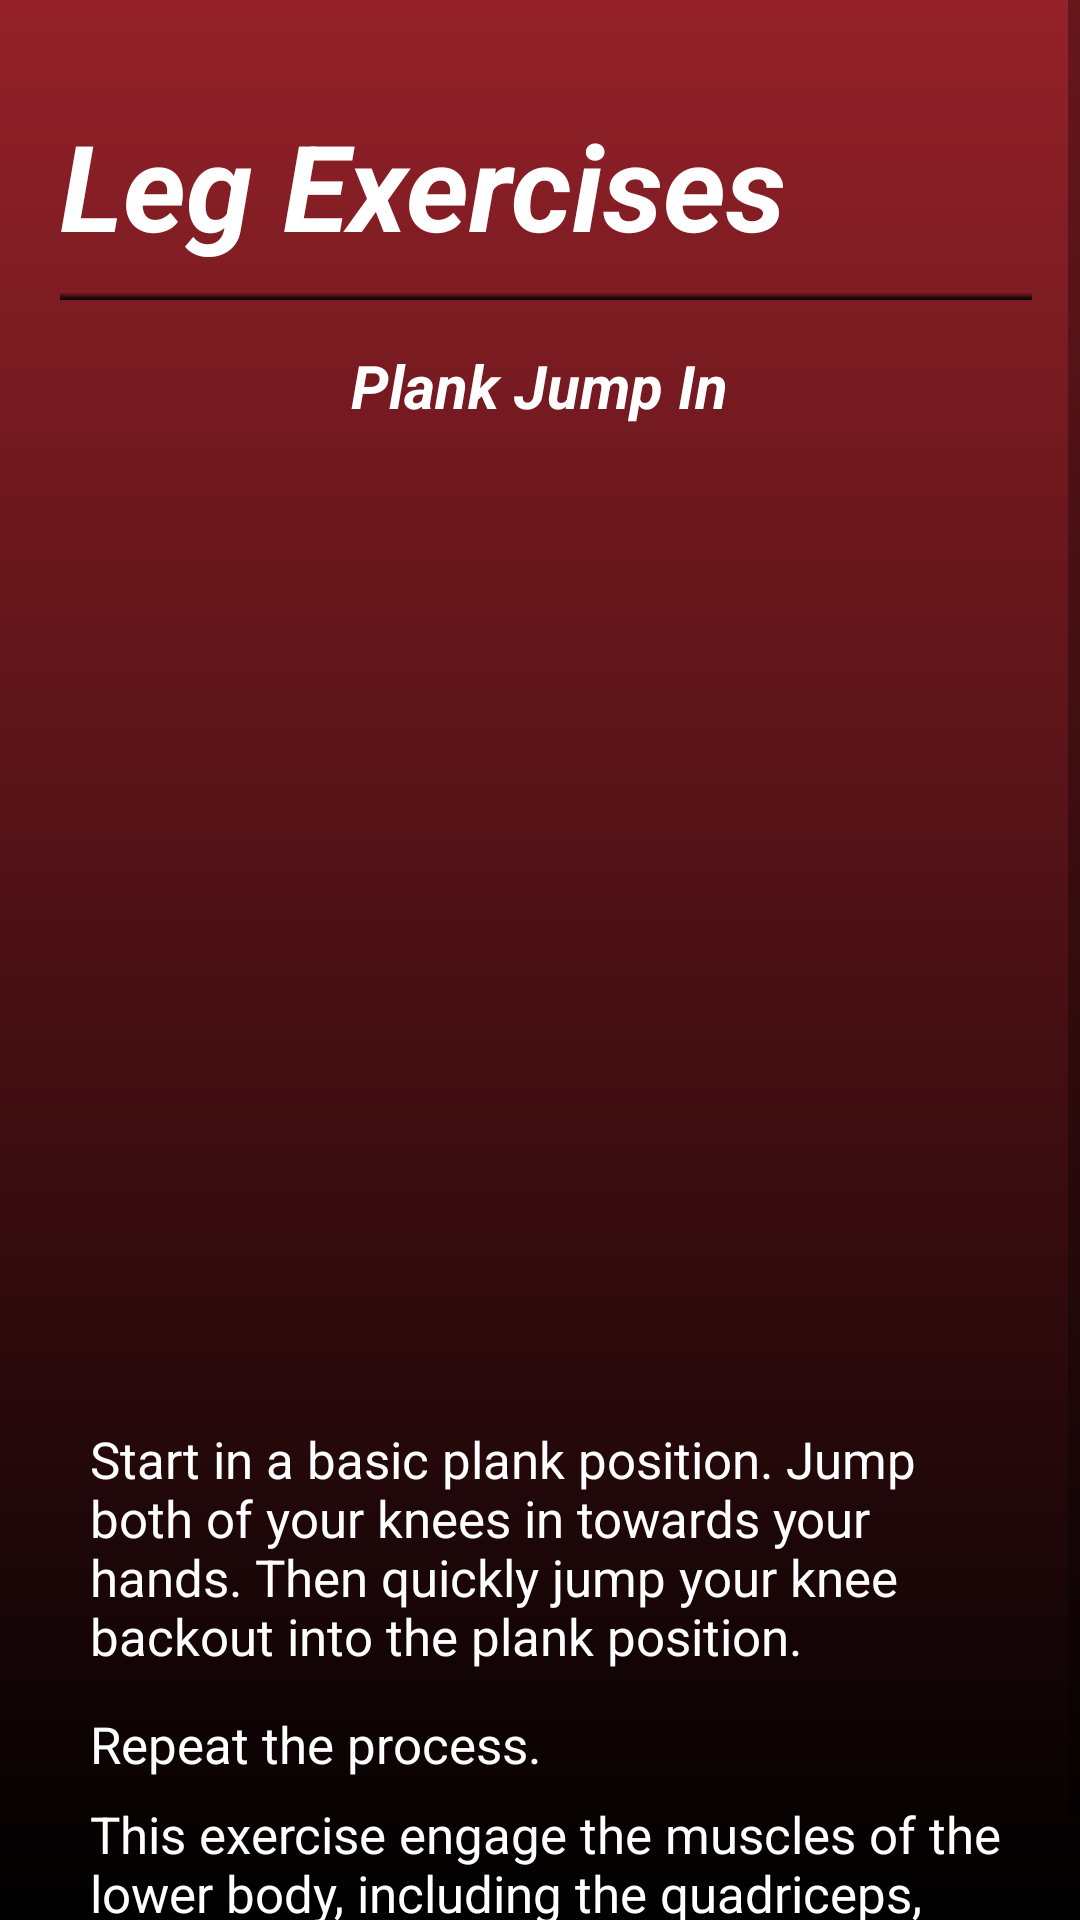

Android layout source for this screen:
<!-- AndroidManifest.xml: application theme Theme.FitApp -->
<!-- res/layout/fragment_plank_jump_in.xml -->
<?xml version="1.0" encoding="utf-8"?>
<ScrollView xmlns:android="http://schemas.android.com/apk/res/android"
    xmlns:app="http://schemas.android.com/apk/res-auto"
    xmlns:tools="http://schemas.android.com/tools"
    android:layout_width="match_parent"
    android:layout_height="match_parent"
    android:background="@drawable/background_gradient"
    tools:context=".PlankJumpInFragment">


    <RelativeLayout
        android:layout_width="match_parent"
        android:layout_height="wrap_content">

        <TextView
            android:layout_width="wrap_content"
            android:layout_height="wrap_content"
            android:layout_marginLeft="20dp"
            android:layout_marginTop="35dp"
            android:text="Leg Exercises"
            android:textColor="@color/white"
            android:textSize="40dp"
            android:textStyle="bold|italic"/>

        <View
            android:layout_width="wrap_content"
            android:layout_height="3dp"
            android:layout_marginTop="97dp"
            android:layout_marginLeft="20dp"
            android:layout_marginRight="16dp"
            android:background="@drawable/background_gradient" />

        <TextView
            android:layout_width="wrap_content"
            android:layout_height="wrap_content"
            android:layout_marginLeft="20dp"
            android:layout_marginTop="115dp"
            android:text="Plank Jump In"
            android:layout_centerHorizontal="true"
            android:textColor="@color/white"
            android:textSize="20dp"
            android:textStyle="bold|italic"/>

        <ImageButton
            android:id="@+id/button"
            android:layout_width="300dp"
            android:layout_height="300dp"
            android:layout_marginTop="150dp"
            android:layout_centerHorizontal="true"
            android:background="@drawable/rounded_button"
            android:scaleType="fitCenter"/>

        <TextView
            android:layout_width="wrap_content"
            android:layout_height="wrap_content"
            android:layout_marginLeft="30dp"
            android:layout_marginTop="475dp"
            android:layout_marginRight="16dp"
            android:text="Start in a basic plank position. Jump both of your knees in towards your hands. Then quickly jump your knee backout into the plank position. "
            android:textColor="@color/white"
            android:textSize="17dp"
            android:textStyle="normal"/>

        <TextView
            android:layout_width="wrap_content"
            android:layout_height="wrap_content"
            android:layout_marginLeft="30dp"
            android:layout_marginTop="570dp"
            android:layout_marginRight="16dp"
            android:text="Repeat the process."
            android:textColor="@color/white"
            android:textSize="17dp"
            android:textStyle="normal"/>

        <TextView
            android:layout_width="wrap_content"
            android:layout_height="wrap_content"
            android:layout_marginLeft="30dp"
            android:layout_marginTop="600dp"
            android:layout_marginRight="16dp"
            android:layout_marginBottom="15dp"
            android:text="This exercise engage the muscles of the lower body, including the quadriceps, hamstrings, and glutes."
            android:textColor="@color/white"
            android:textSize="17dp"
            android:textStyle="normal"/>

    </RelativeLayout>
</ScrollView>
<!-- resources referenced by this layout -->
<resources>
  <color name="white">#FFFFFFFF</color>
  <!-- drawable background_gradient (drawable) -->
  <?xml version="1.0" encoding="utf-8"?>
  <shape xmlns:android="http://schemas.android.com/apk/res/android"
      android:shape="rectangle">
      <gradient
          android:startColor="#952129"
          android:endColor="#FF000000"
          android:angle="270"/>
  </shape>
  <style name="Theme.FitApp" parent="Theme.MaterialComponents.DayNight.NoActionBar">
          
          <item name="colorPrimary">@color/dark_red</item>
          <item name="colorPrimaryVariant">@color/black</item>
          <item name="colorOnPrimary">@color/white</item>
          
          <item name="colorSecondary">@color/teal_200</item>
          <item name="colorSecondaryVariant">@color/teal_700</item>
          <item name="colorOnSecondary">@color/black</item>
          
          <item name="android:statusBarColor">?attr/colorPrimaryVariant</item>
          
      </style>
  <color name="dark_red">#600505</color>
  <color name="black">#FF000000</color>
  <color name="teal_200">#FF03DAC5</color>
  <color name="teal_700">#FF018786</color>
</resources>
